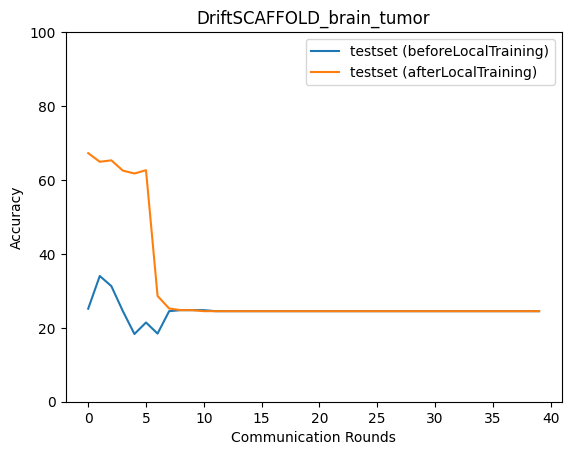

The table this chart was drawn from, first rows:
epoch, accuracy_test_before, macro_f1_test_before, macro_precision_test_before, macro_recall_test_before, accuracy_test_after, macro_f1_test_after, macro_precision_test_after, macro_recall_test_after
0, 25.17, 11.66, 21.87, 25.67, 67.26, 66.48, 71.15, 67.21
1, 34.02, 22.6, 17.3, 33.28, 64.92, 66.17, 69.36, 65.07
2, 31.29, 20.1, 16.82, 32.01, 65.31, 64.63, 64.76, 65.85
3, 24.5, 9.839, 6.125, 25.0, 62.53, 63.06, 63.42, 62.87
4, 18.32, 9.402, 8.077, 17.39, 61.75, 59.58, 60.25, 61.99
5, 21.44, 15.45, 14.51, 21.48, 62.64, 62.6, 66.52, 63.18
6, 18.43, 11.4, 8.967, 18.4, 28.62, 21.05, 26.5, 29.02
7, 24.5, 9.839, 6.125, 25.0, 25.22, 10.86, 56.24, 25.45
8, 24.78, 10.12, 7.348, 25, 24.78, 9.929, 6.194, 25.0
9, 24.78, 9.929, 6.194, 25.0, 24.78, 9.929, 6.194, 25.0
10, 24.78, 9.929, 6.194, 25.0, 24.5, 9.839, 6.125, 25.0
11, 24.5, 9.839, 6.125, 25.0, 24.5, 9.839, 6.125, 25.0
12, 24.5, 9.839, 6.125, 25.0, 24.5, 9.839, 6.125, 25.0
13, 24.5, 9.839, 6.125, 25.0, 24.5, 9.839, 6.125, 25.0
14, 24.5, 9.839, 6.125, 25.0, 24.5, 9.839, 6.125, 25.0
15, 24.5, 9.839, 6.125, 25.0, 24.5, 9.839, 6.125, 25.0
16, 24.5, 9.839, 6.125, 25.0, 24.5, 9.839, 6.125, 25.0
17, 24.5, 9.839, 6.125, 25.0, 24.5, 9.839, 6.125, 25.0
18, 24.5, 9.839, 6.125, 25.0, 24.5, 9.839, 6.125, 25.0
19, 24.5, 9.839, 6.125, 25.0, 24.5, 9.839, 6.125, 25.0
20, 24.5, 9.839, 6.125, 25.0, 24.5, 9.839, 6.125, 25.0
21, 24.5, 9.839, 6.125, 25.0, 24.5, 9.839, 6.125, 25.0
22, 24.5, 9.839, 6.125, 25.0, 24.5, 9.839, 6.125, 25.0
23, 24.5, 9.839, 6.125, 25.0, 24.5, 9.839, 6.125, 25.0
24, 24.5, 9.839, 6.125, 25.0, 24.5, 9.839, 6.125, 25.0
25, 24.5, 9.839, 6.125, 25.0, 24.5, 9.839, 6.125, 25.0
26, 24.5, 9.839, 6.125, 25.0, 24.5, 9.839, 6.125, 25.0
27, 24.5, 9.839, 6.125, 25.0, 24.5, 9.839, 6.125, 25.0
28, 24.5, 9.839, 6.125, 25.0, 24.5, 9.839, 6.125, 25.0
29, 24.5, 9.839, 6.125, 25.0, 24.5, 9.839, 6.125, 25.0
30, 24.5, 9.839, 6.125, 25.0, 24.5, 9.839, 6.125, 25.0
31, 24.5, 9.839, 6.125, 25.0, 24.5, 9.839, 6.125, 25.0
32, 24.5, 9.839, 6.125, 25.0, 24.5, 9.839, 6.125, 25.0
33, 24.5, 9.839, 6.125, 25.0, 24.5, 9.839, 6.125, 25.0
34, 24.5, 9.839, 6.125, 25.0, 24.5, 9.839, 6.125, 25.0
35, 24.5, 9.839, 6.125, 25.0, 24.5, 9.839, 6.125, 25.0
36, 24.5, 9.839, 6.125, 25.0, 24.5, 9.839, 6.125, 25.0
37, 24.5, 9.839, 6.125, 25.0, 24.5, 9.839, 6.125, 25.0
38, 24.5, 9.839, 6.125, 25.0, 24.5, 9.839, 6.125, 25.0
39, 24.5, 9.839, 6.125, 25.0, 24.5, 9.839, 6.125, 25.0
